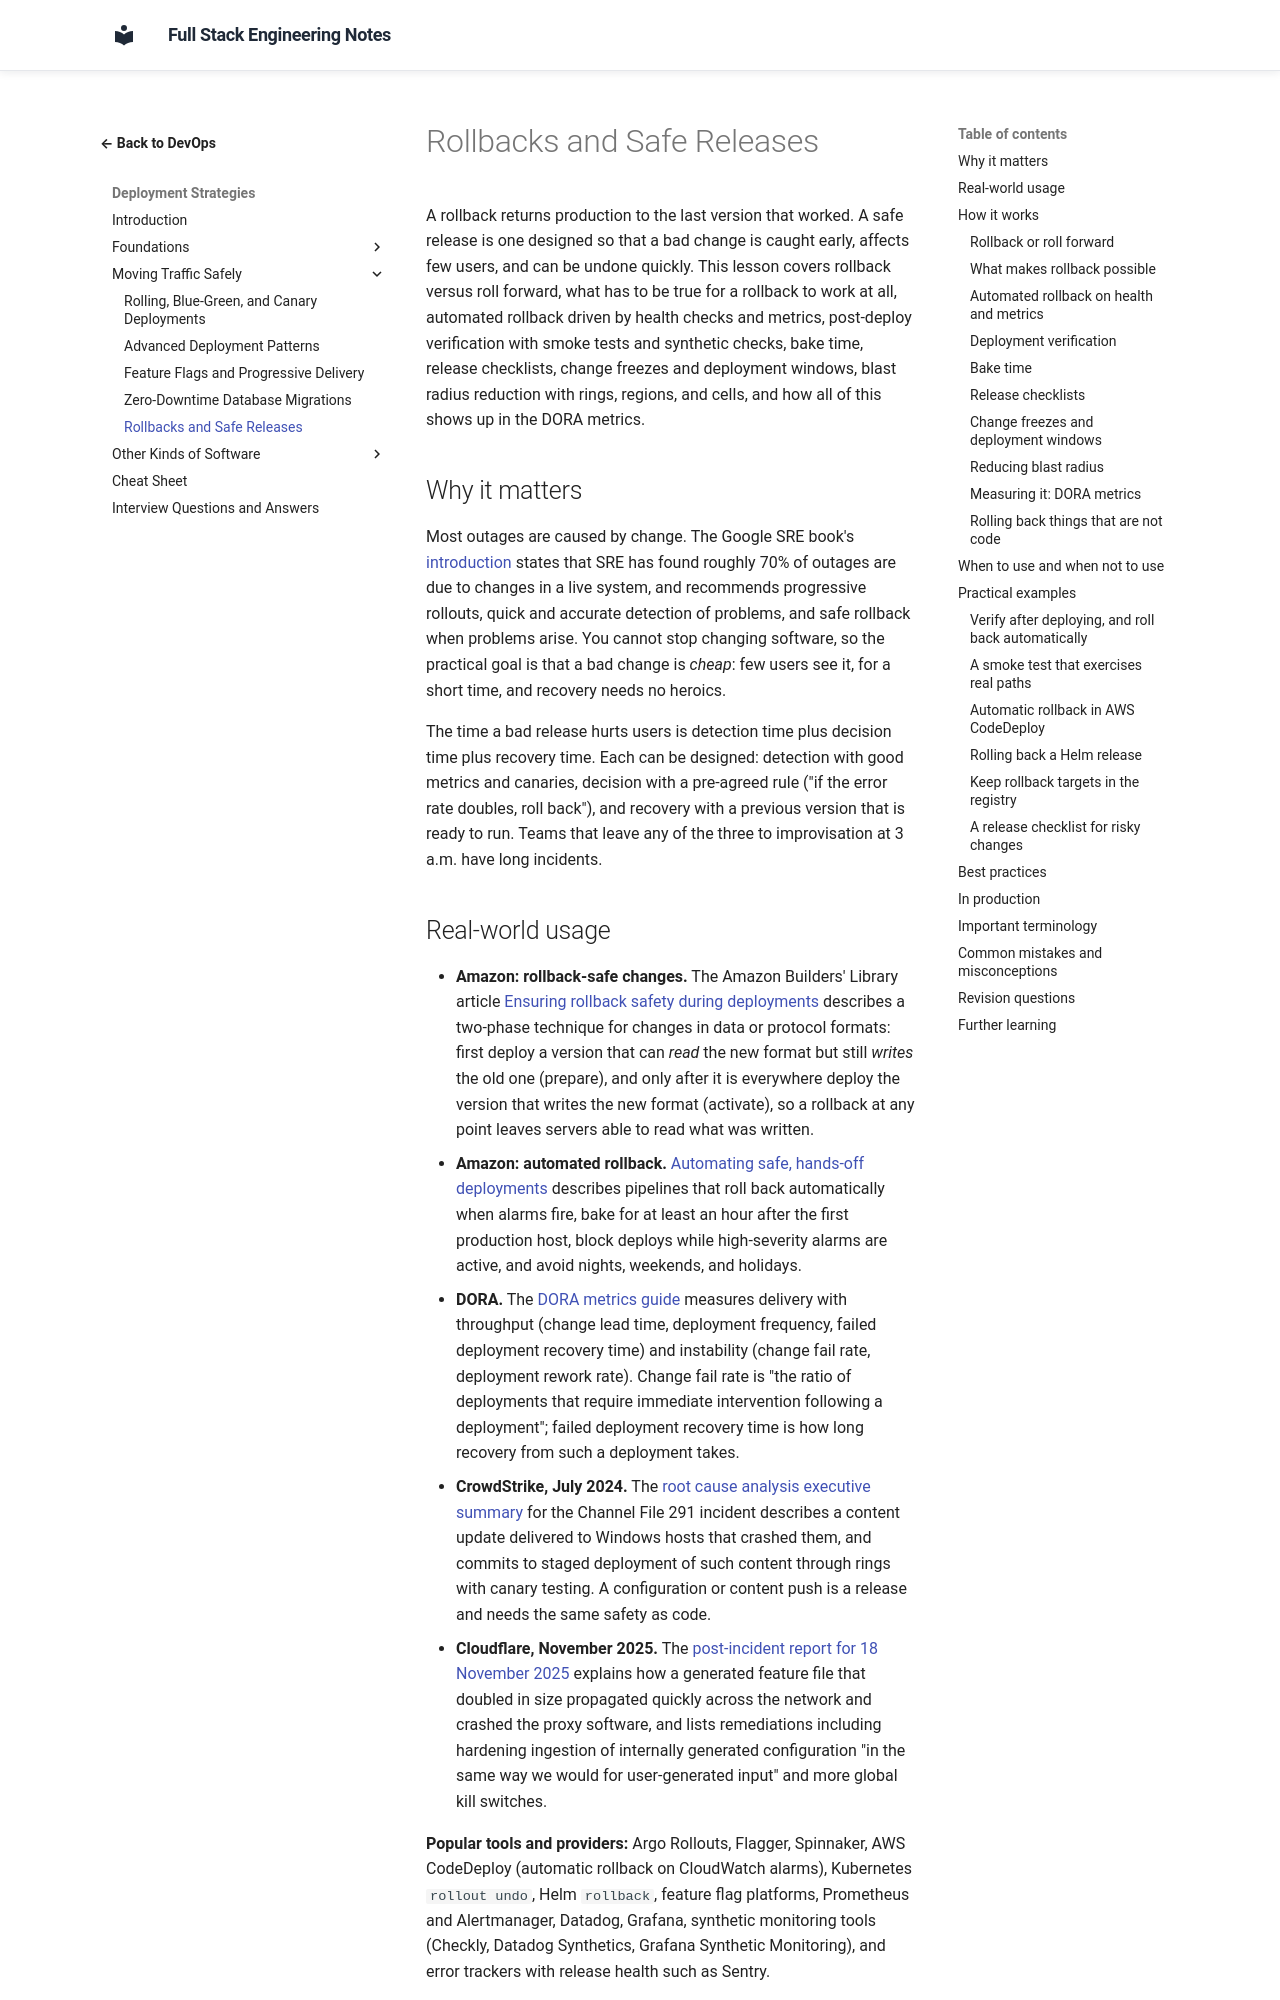

repository: murthy-satti/fullstack-notes · page: 08-devops-and-deployment/deployment-strategies/rollbacks-and-safe-releases/index.html · generator: mkdocs

# Rollbacks and Safe Releases

A rollback returns production to the last version that worked. A safe
release is one designed so that a bad change is caught early, affects
few users, and can be undone quickly. This lesson covers rollback versus
roll forward, what has to be true for a rollback to work at all,
automated rollback driven by health checks and metrics, post-deploy
verification with smoke tests and synthetic checks, bake time, release
checklists, change freezes and deployment windows, blast radius
reduction with rings, regions, and cells, and how all of this shows up
in the DORA metrics.

## Why it matters

Most outages are caused by change. The Google SRE book's
[introduction](https://sre.google/sre-book/introduction/) states that SRE
has found roughly 70% of outages are due to changes in a live system,
and recommends progressive rollouts, quick and accurate detection of
problems, and safe rollback when problems arise. You cannot stop
changing software, so the practical goal is that a bad change is
*cheap*: few users see it, for a short time, and recovery needs no
heroics.

The time a bad release hurts users is detection time plus decision time
plus recovery time. Each can be designed: detection with good metrics and
canaries, decision with a pre-agreed rule ("if the error rate doubles,
roll back"), and recovery with a previous version that is ready to run.
Teams that leave any of the three to improvisation at 3 a.m. have long
incidents.
